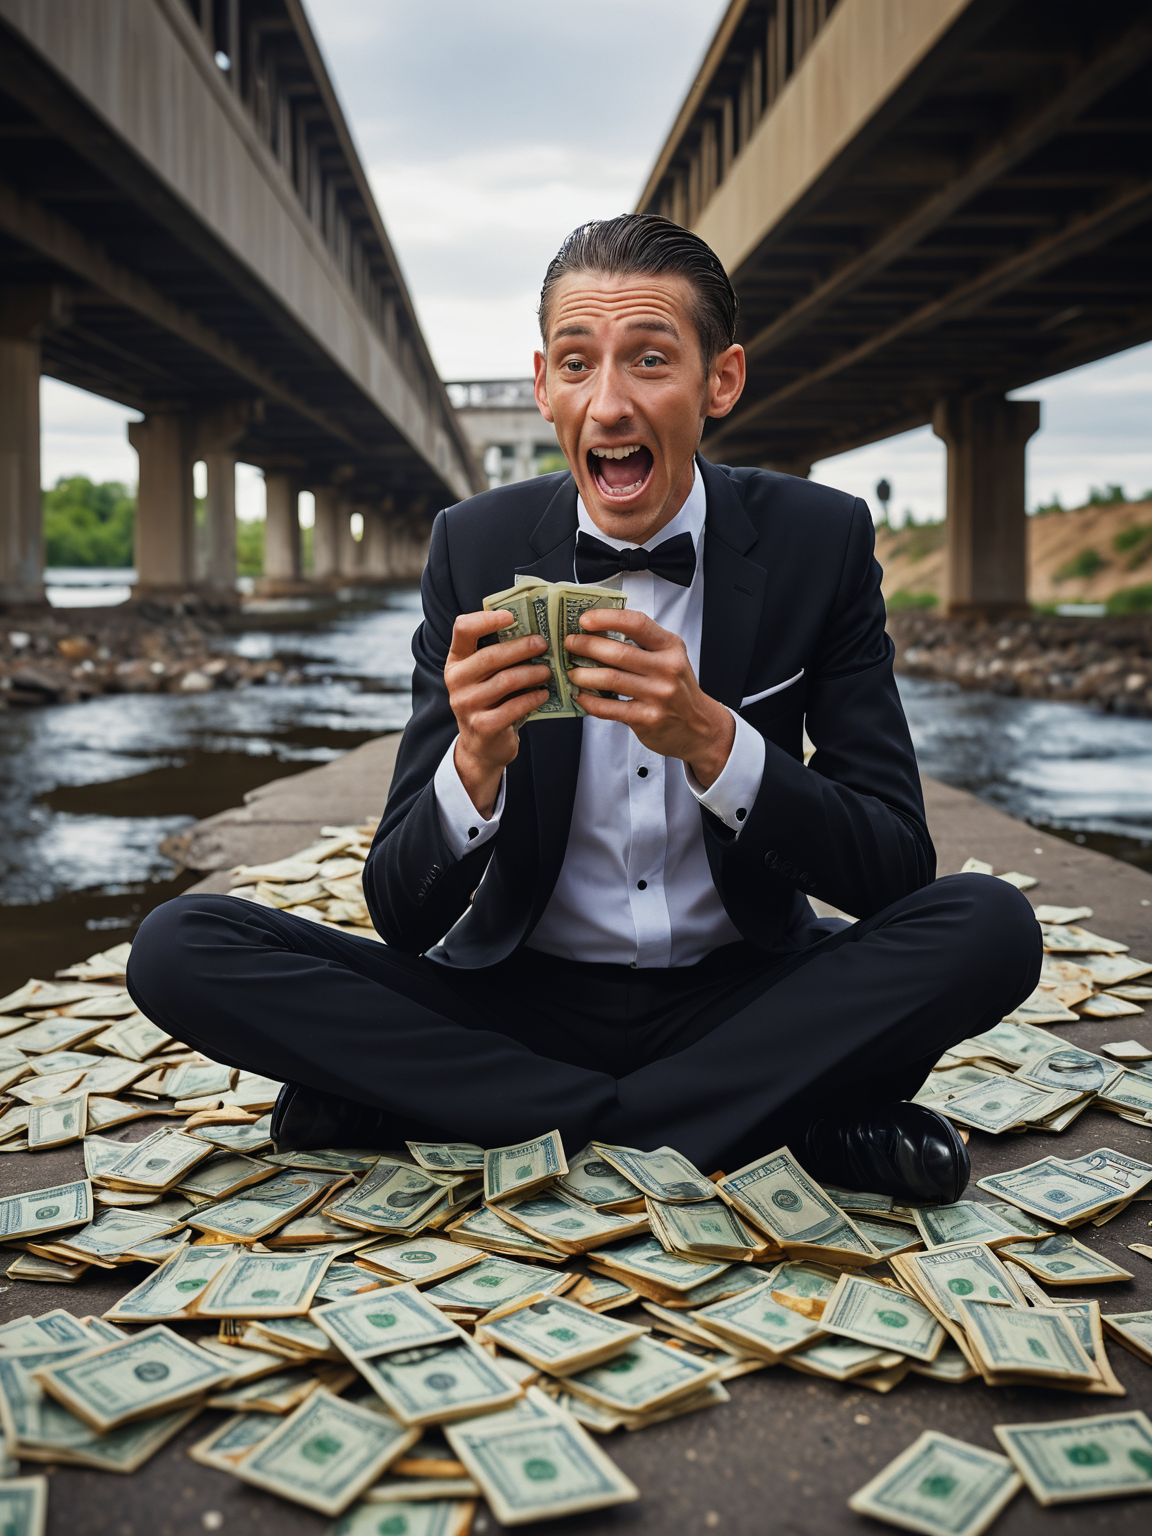
Generation parameters embedded in this image by AUTOMATIC1111 Stable Diffusion web UI or a fork of it (Forge, ...) (PNG 'parameters' text chunk):
under a bridge, an very skinny man in tuxedo with a sunken face holding and eating  a big stack of cash, (screaming:0.6), homeless, chewing on dollars, extremely detailed, 8k, 35mm photograph, amazing natural lighting, brilliant composition
Negative prompt: studio, handsome, mannequin, blur
Steps: 8, Sampler: DPM++ 2M SDE Exponential, CFG scale: 1.5, Seed: 1820521605, Size: 768x1024, Model: RealitiedEdge_V5_final_TURBO.fp16, VAE hash: 79e225b92f, VAE: sdxl_vae_0.9_FP16Fix.safetensors, Denoising strength: 0.4, RNG: CPU, FreeU Stages: "[{\"backbone_factor\": 1.1, \"skip_factor\": 0.6}, {\"backbone_factor\": 1.2, \"skip_factor\": 0.4}]", FreeU Schedule: "0.0, 1.0, 0.0", FreeU Version: 2, Hires upscale: 1.5, Hires upscaler: 4x_NMKD-Siax_200k, Dynamic thresholding enabled: True, Mimic scale: 1, Separate Feature Channels: True, Scaling Startpoint: ZERO, Variability Measure: STD, Interpolate Phi: 0.5, Threshold percentile: 100, Discard penultimate sigma: True, SGM noise multiplier: True, Version: v1.7.0